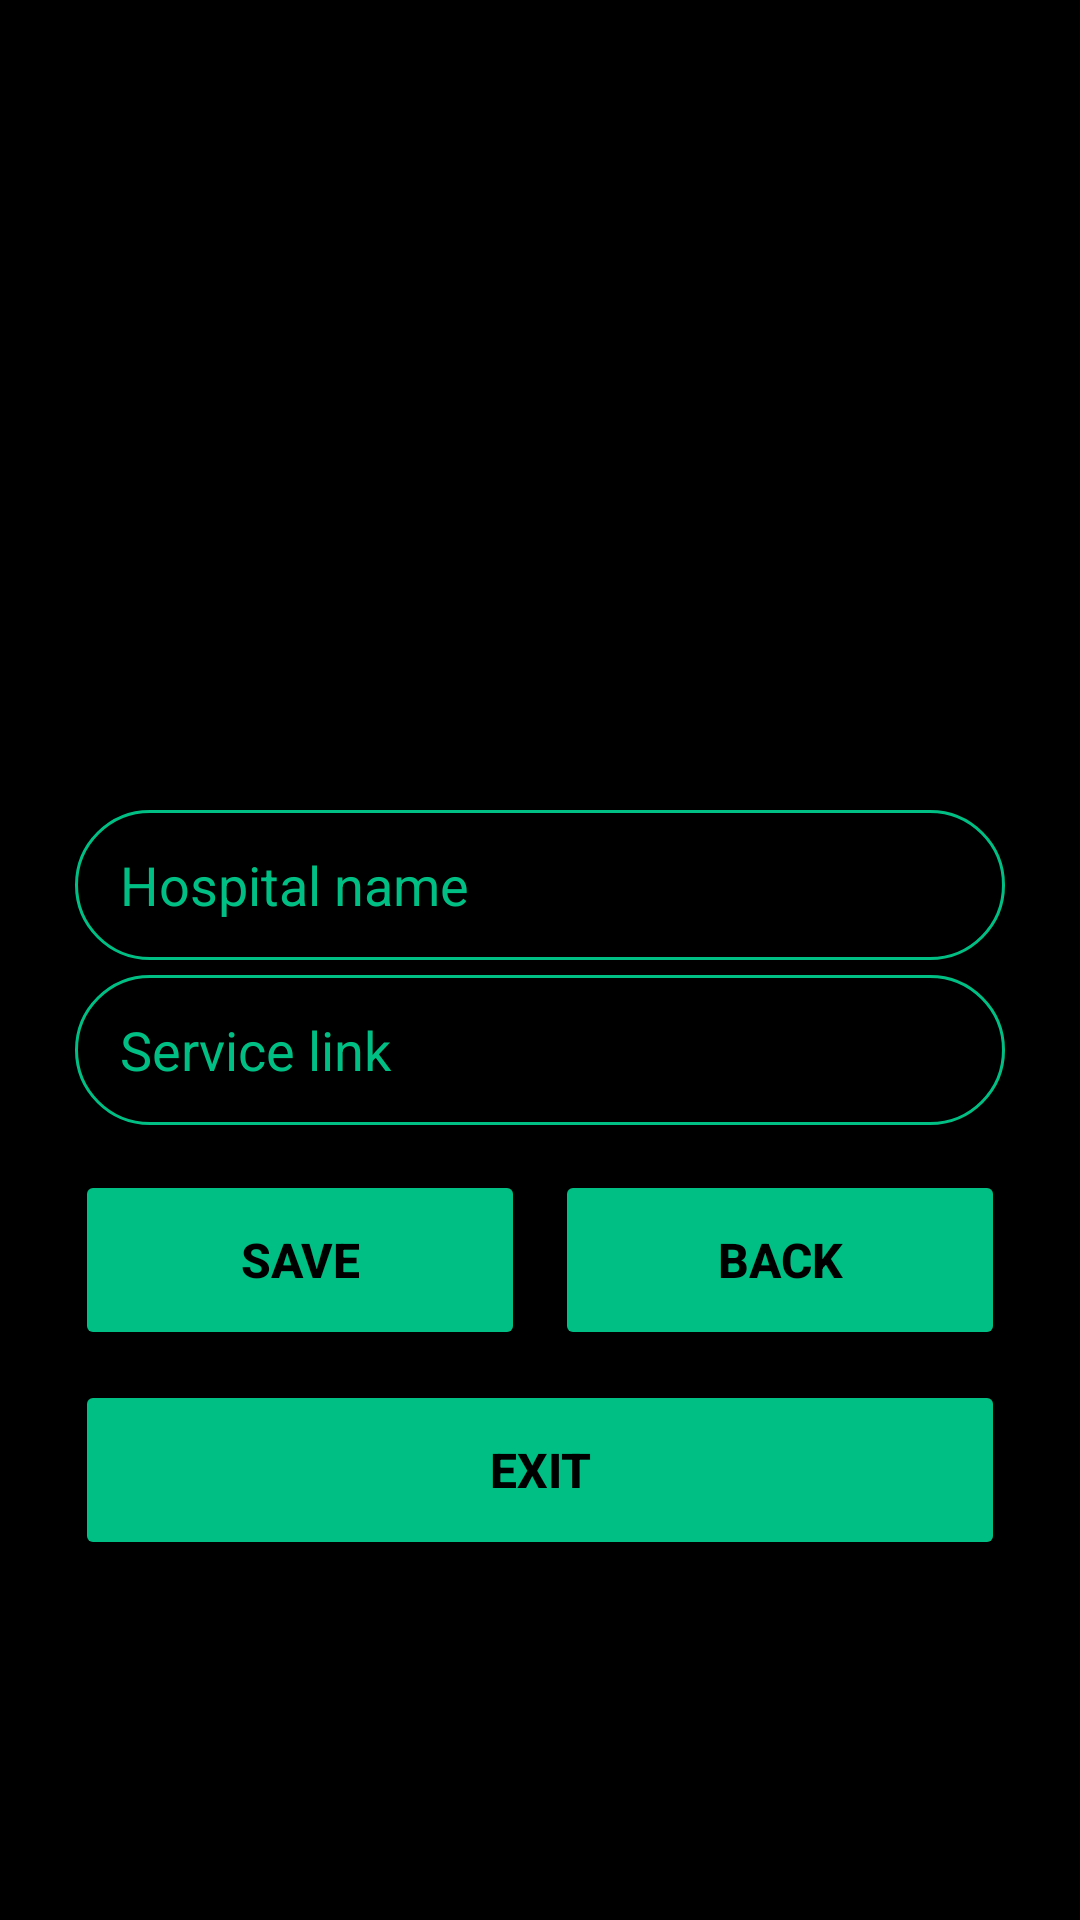

Write the Android layout XML for this screen, with the resource values it uses.
<!-- AndroidManifest.xml: application theme Theme.Restful -->
<!-- res/layout/fragment_settings_fragment.xml -->
<?xml version="1.0" encoding="utf-8"?>
<FrameLayout xmlns:android="http://schemas.android.com/apk/res/android"
    xmlns:app="http://schemas.android.com/apk/res-auto"
    xmlns:tools="http://schemas.android.com/tools"
    android:layout_width="match_parent"
    android:layout_height="match_parent"
    tools:context=".Settings_fragment">

    <androidx.constraintlayout.widget.ConstraintLayout
        android:layout_width="match_parent"
        android:layout_height="match_parent"
        android:background="@color/black">

        <EditText
            android:id="@+id/pasword_text3"
            android:layout_width="0dp"
            android:layout_height="50dp"
            android:layout_marginStart="25dp"
            android:layout_marginEnd="25dp"
            android:layout_marginBottom="5dp"
            android:background="@drawable/text_backround"
            android:gravity="center|start"
            android:hint="Hospital name"
            android:paddingStart="15dp"
            android:textColor="@color/btn_color"
            android:textColorHint="@color/btn_color"
            app:layout_constraintBottom_toTopOf="@+id/user_text3"
            app:layout_constraintEnd_toEndOf="parent"
            app:layout_constraintHorizontal_bias="1.0"
            app:layout_constraintStart_toStartOf="parent" />

        <EditText
            android:id="@+id/user_text3"
            android:layout_width="0dp"
            android:layout_height="50dp"
            android:layout_marginStart="25dp"
            android:layout_marginEnd="25dp"
            android:layout_marginBottom="15dp"
            android:background="@drawable/text_backround"
            android:gravity="center|start"
            android:hint="Service link"
            android:paddingStart="15dp"
            android:textColor="@color/btn_color"
            android:textColorHint="@color/btn_color"
            app:layout_constraintBottom_toTopOf="@+id/settings_save_btn"
            app:layout_constraintEnd_toEndOf="parent"
            app:layout_constraintHorizontal_bias="0.461"
            app:layout_constraintStart_toStartOf="parent" />

        <Button
            android:id="@+id/settings_save_btn"
            android:layout_width="0dp"
            android:layout_height="60dp"
            android:layout_marginStart="25dp"
            android:layout_marginEnd="5dp"
            android:layout_marginBottom="10dp"
            android:backgroundTint="@color/btn_color"
            android:text="Save"
            android:textColor="#000000"
            android:textSize="16sp"
            android:textStyle="bold"
            app:cornerRadius="8dp"
            app:layout_constraintBottom_toTopOf="@+id/settings_exit_btn"
            app:layout_constraintEnd_toStartOf="@+id/settings_back_btn"
            app:layout_constraintStart_toStartOf="parent" />

        <Button
            android:id="@+id/settings_back_btn"
            android:layout_width="0dp"
            android:layout_height="60dp"
            android:layout_marginStart="5dp"
            android:layout_marginEnd="25dp"
            android:layout_marginBottom="10dp"
            android:backgroundTint="@color/btn_color"
            android:text="back"
            android:textColor="#000000"
            android:textSize="16sp"
            android:textStyle="bold"
            app:cornerRadius="8dp"
            app:layout_constraintBottom_toTopOf="@+id/settings_exit_btn"
            app:layout_constraintEnd_toEndOf="parent"
            app:layout_constraintStart_toEndOf="@+id/settings_save_btn" />

        <Button
            android:id="@+id/settings_exit_btn"
            android:layout_width="0dp"
            android:layout_height="60dp"
            android:layout_marginBottom="120dp"
            android:backgroundTint="@color/btn_color"
            android:text="Exit"
            android:textColor="#000000"
            android:textSize="16sp"
            android:textStyle="bold"
            app:cornerRadius="8dp"
            app:layout_constraintBottom_toBottomOf="parent"
            app:layout_constraintEnd_toEndOf="@+id/settings_back_btn"
            app:layout_constraintStart_toStartOf="@+id/settings_save_btn" />

        <ImageView
            android:id="@+id/imageView"
            android:layout_width="208dp"
            android:layout_height="208dp"
            android:layout_marginTop="70dp"
            android:src="@drawable/folder"
            app:layout_constraintEnd_toEndOf="parent"
            app:layout_constraintHorizontal_bias="0.497"
            app:layout_constraintStart_toStartOf="parent"
            app:layout_constraintTop_toTopOf="parent" />
    </androidx.constraintlayout.widget.ConstraintLayout>
</FrameLayout>
<!-- resources referenced by this layout -->
<resources>
  <color name="black">#FF000000</color>
  <color name="btn_color">#00BF84</color>
  <!-- drawable text_backround (drawable) -->
  <?xml version="1.0" encoding="utf-8"?>
  <shape android:shape="rectangle" xmlns:android="http://schemas.android.com/apk/res/android">
      <stroke android:color="@color/btn_color"
          android:width="1dp"/>
      <corners android:radius="100dp"/>
  
  
  </shape>
  <style name="Theme.Restful" parent="Theme.MaterialComponents.DayNight.NoActionBar">
          
  
          <item name="android:windowNoTitle">true</item>
          <item name="android:windowFullscreen">true</item>
          <item name="android:windowActionBar">false</item>
  
  
          <item name="colorPrimary">@color/purple_500</item>
          <item name="colorPrimaryVariant">@color/purple_700</item>
          <item name="colorOnPrimary">@color/white</item>
          
          <item name="colorSecondary">@color/teal_200</item>
          <item name="colorSecondaryVariant">@color/teal_700</item>
          <item name="colorOnSecondary">@color/black</item>
          
          <item name="android:statusBarColor" tools:targetApi="l">?attr/colorPrimaryVariant</item>
          
      </style>
  <color name="purple_500">#FF6200EE</color>
  <color name="purple_700">#FF3700B3</color>
  <color name="white">#FFFFFFFF</color>
  <color name="teal_200">#FF03DAC5</color>
  <color name="teal_700">#FF018786</color>
</resources>
